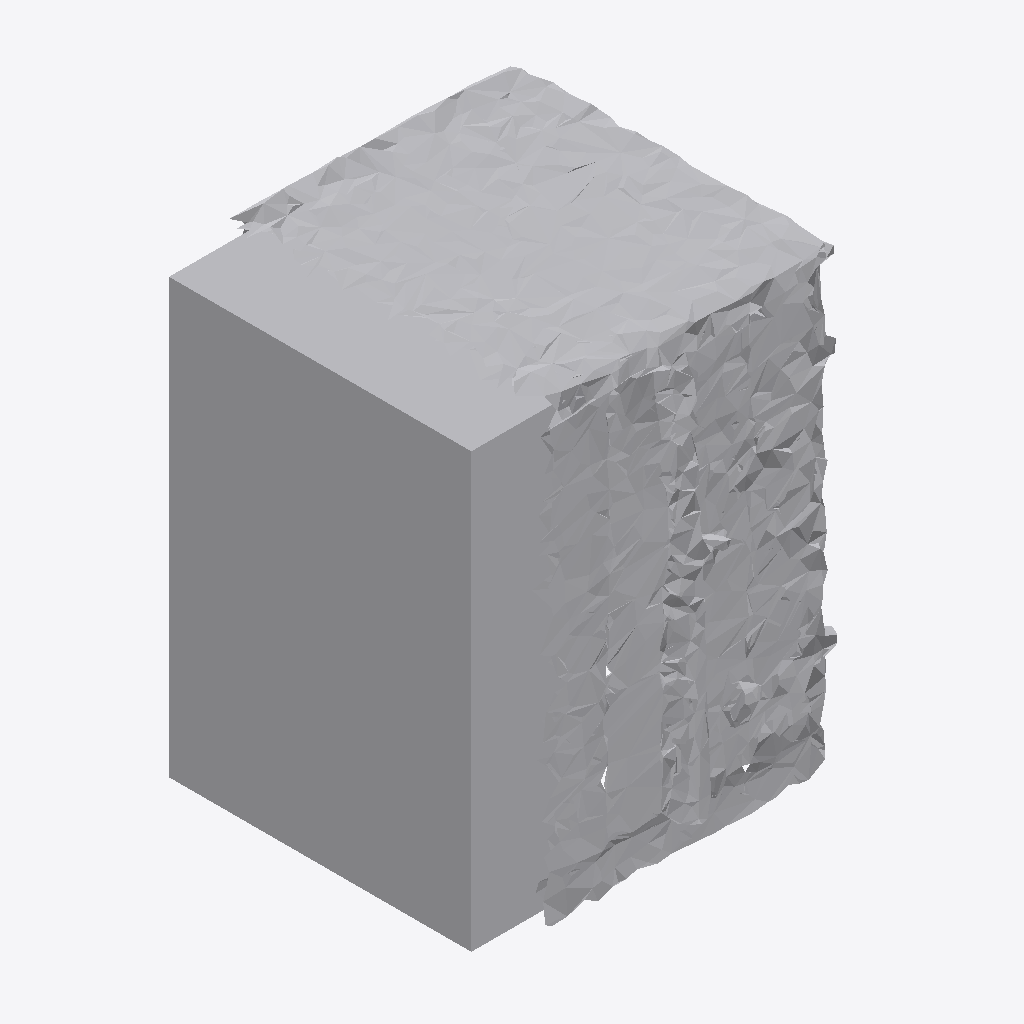
Isometric view of an IFC building model (IFC-SPF (STEP), schema IFC4, length unit metre), seen from the south-west, elements coloured by IFC class: 1 other element (light grey).
Extent 0.795 m × 0.745 m × 0.993 m (x, y, z). Storeys (1): Ground Floor at 0.00 m. Elements (1): 1 IfcFurniture.

HEADER;
FILE_DESCRIPTION(('ViewDefinition [CoordinationView]'),'2;1');
FILE_NAME('','2026-07-12T07:26:33',(''),(''),'IfcOpenShell 0.8.0','IfcOpenShell 0.8.0','');
FILE_SCHEMA(('IFC4'));
ENDSEC;
DATA;
#17=IFCPROJECT('1CP2yxYrn5ORyCz978YJGg',#5,'Office Project',$,$,$,$,(#15),#10);
#20=IFCSITE('2NPbNjJg50_gA9x8qXyrVY',#5,'Site',$,$,#19,$,$,.ELEMENT.,$,$,$,$,$);
#22=IFCBUILDING('1feboiyFDDRheLgvPkB$kl',#5,'Building',$,$,#21,$,$,.ELEMENT.,$,$,$);
#24=IFCBUILDINGSTOREY('2sqSzrW$HCzQuyc$vt14zN',#5,'Ground Floor',$,$,#23,$,$,.ELEMENT.,0.0);
#35=IFCFURNITURE('1nw76_Wt1E1RWYmsDIKK9k',#5,'list02_bookshelf',$,$,#34,#31,$,$);
ENDSEC;
